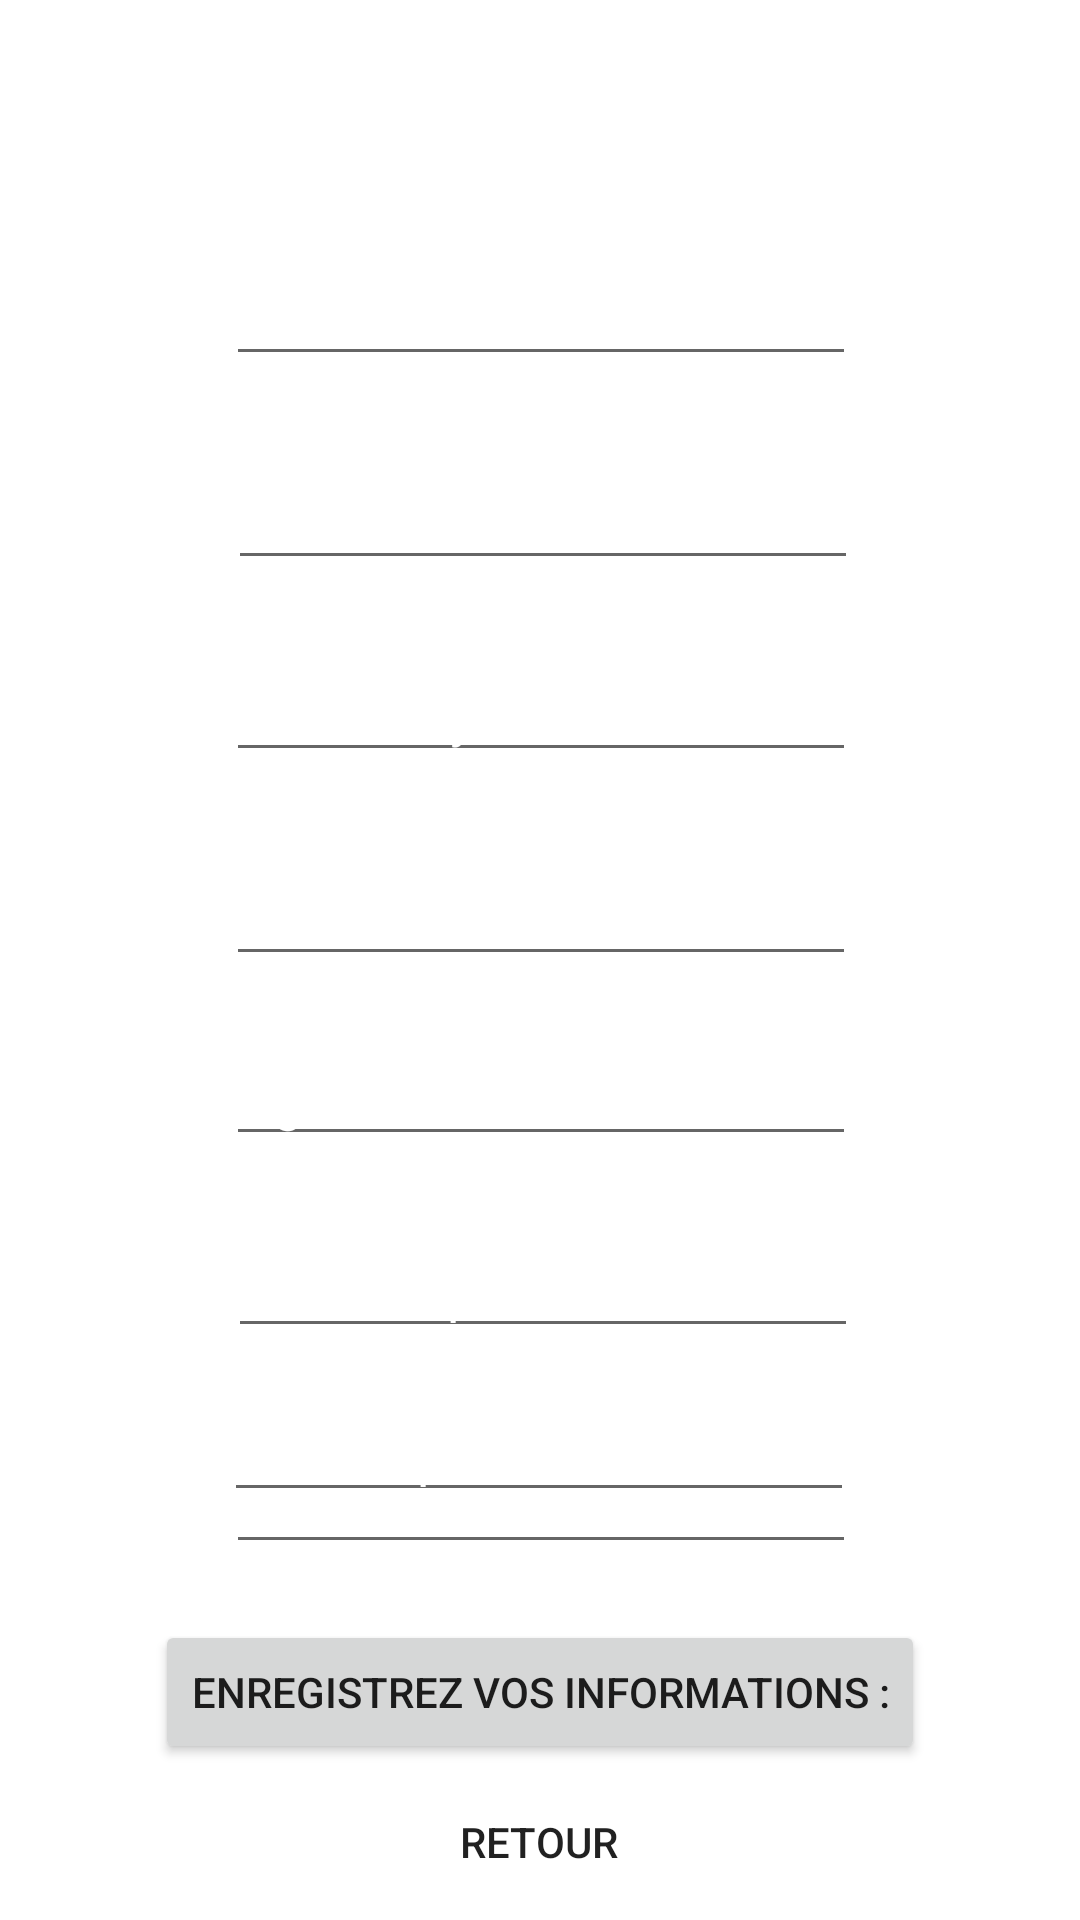

Reconstruct the res/layout file that produces this screen, plus the resources it refers to.
<!-- AndroidManifest.xml: application theme Theme.MySportApplicationv3 -->
<!-- res/layout/activity_menu_account.xml -->
<?xml version="1.0" encoding="utf-8"?>
<androidx.constraintlayout.widget.ConstraintLayout xmlns:android="http://schemas.android.com/apk/res/android"
    xmlns:app="http://schemas.android.com/apk/res-auto"
    xmlns:tools="http://schemas.android.com/tools"
    android:layout_width="match_parent"
    android:layout_height="match_parent"
    tools:context=".MenuAccountActivity"
    android:background="@drawable/background">


    <EditText
        android:id="@+id/editText7"
        android:layout_width="wrap_content"
        android:layout_height="wrap_content"
        android:layout_marginTop="480dp"
        android:ems="10"
        android:hint="@string/adresse_mail"
        android:inputType="textPersonName"
        android:textColorHint="@color/white"
        app:layout_constraintEnd_toEndOf="parent"
        app:layout_constraintHorizontal_bias="0.502"
        app:layout_constraintStart_toStartOf="parent"
        app:layout_constraintTop_toTopOf="parent" />

    <EditText
        android:id="@+id/editText5"
        android:layout_width="wrap_content"
        android:layout_height="wrap_content"
        android:layout_marginTop="344dp"
        android:ems="10"
        android:hint="@string/age"
        android:inputType="textPersonName"
        android:textColorHint="@color/white"
        app:layout_constraintEnd_toEndOf="parent"
        app:layout_constraintHorizontal_bias="0.502"
        app:layout_constraintStart_toStartOf="parent"
        app:layout_constraintTop_toTopOf="parent" />

    <EditText
        android:id="@+id/editText6"
        android:layout_width="wrap_content"
        android:layout_height="wrap_content"
        android:layout_marginTop="408dp"
        android:ems="10"
        android:hint="@string/niveau_sportif"
        android:inputType="textPersonName"
        android:textColorHint="@color/white"
        app:layout_constraintEnd_toEndOf="parent"
        app:layout_constraintHorizontal_bias="0.507"
        app:layout_constraintStart_toStartOf="parent"
        app:layout_constraintTop_toTopOf="parent" />

    <EditText
        android:id="@+id/editText3"
        android:layout_width="wrap_content"
        android:layout_height="wrap_content"
        android:layout_marginTop="216dp"
        android:ems="10"
        android:hint="@string/pseudonyme"
        android:inputType="textPersonName"
        android:textColorHint="@color/white"
        app:layout_constraintEnd_toEndOf="parent"
        app:layout_constraintHorizontal_bias="0.502"
        app:layout_constraintStart_toStartOf="parent"
        app:layout_constraintTop_toTopOf="parent" />

    <EditText
        android:id="@+id/editText"
        android:layout_width="wrap_content"
        android:layout_height="wrap_content"
        android:layout_marginTop="84dp"
        android:ems="10"
        android:hint="@string/nom"
        android:inputType="textPersonName"
        android:textColorHint="@color/white"
        app:layout_constraintEnd_toEndOf="parent"
        app:layout_constraintHorizontal_bias="0.502"
        app:layout_constraintStart_toStartOf="parent"
        app:layout_constraintTop_toTopOf="parent" />

    <EditText
        android:id="@+id/editText4"
        android:layout_width="wrap_content"
        android:layout_height="wrap_content"
        android:layout_marginTop="284dp"
        android:ems="10"
        android:hint="@string/taille"
        android:inputType="textPersonName"
        android:textColorHint="@color/white"
        app:layout_constraintEnd_toEndOf="parent"
        app:layout_constraintHorizontal_bias="0.502"
        app:layout_constraintStart_toStartOf="parent"
        app:layout_constraintTop_toTopOf="parent" />

    <EditText
        android:id="@+id/editText2"
        android:layout_width="wrap_content"
        android:layout_height="wrap_content"
        android:layout_marginTop="152dp"
        android:ems="10"
        android:hint="@string/pr_nom"
        android:inputType="textPersonName"
        android:textColorHint="@color/white"
        app:layout_constraintEnd_toEndOf="parent"
        app:layout_constraintHorizontal_bias="0.507"
        app:layout_constraintStart_toStartOf="parent"
        app:layout_constraintTop_toTopOf="parent" />

    <EditText
        android:id="@+id/editText8"
        android:layout_width="wrap_content"
        android:layout_height="wrap_content"
        android:layout_marginBottom="36dp"
        android:ems="10"
        android:hint="@string/mot_de_passe"
        android:inputType="textPersonName"
        android:textColorHint="@color/white"
        app:layout_constraintBottom_toTopOf="@+id/button"
        app:layout_constraintEnd_toEndOf="parent"
        app:layout_constraintHorizontal_bias="0.497"
        app:layout_constraintStart_toStartOf="parent" />

    <Button
        android:id="@+id/button"
        android:layout_width="wrap_content"
        android:layout_height="wrap_content"
        android:layout_marginBottom="52dp"
        android:text="@string/enregistrez_vos_informations"
        app:layout_constraintBottom_toBottomOf="parent"
        app:layout_constraintEnd_toEndOf="parent"
        app:layout_constraintStart_toStartOf="parent" />

    <Button
        android:id="@+id/button2"
        style="?android:attr/borderlessButtonStyle"
        android:layout_width="wrap_content"
        android:layout_height="wrap_content"
        android:text="@string/back"
        app:layout_constraintBottom_toBottomOf="parent"
        app:layout_constraintEnd_toEndOf="parent"
        app:layout_constraintHorizontal_bias="0.498"
        app:layout_constraintStart_toStartOf="parent"
        app:layout_constraintTop_toBottomOf="@+id/button" />

    <TextView
        android:id="@+id/textView6"
        android:layout_width="wrap_content"
        android:layout_height="wrap_content"
        android:layout_marginTop="32dp"
        android:text="@string/cr_er_un_nouveau_account"
        android:textColor="@color/white"
        android:textSize="25sp"
        app:layout_constraintEnd_toEndOf="parent"
        app:layout_constraintHorizontal_bias="0.496"
        app:layout_constraintStart_toStartOf="parent"
        app:layout_constraintTop_toTopOf="parent" />

</androidx.constraintlayout.widget.ConstraintLayout>
<!-- resources referenced by this layout -->
<resources>
  <color name="white">#FFFFFFFF</color>
  <string name="adresse_mail">Adresse mail :</string>
  <string name="age">Age :</string>
  <string name="back">Retour</string>
  <string name="cr_er_un_nouveau_account">Créer un nouveau compte</string>
  <string name="enregistrez_vos_informations">Enregistrez vos informations :</string>
  <string name="mot_de_passe">Mot de passe :</string>
  <string name="niveau_sportif">Niveau sportif :</string>
  <string name="nom">Nom :</string>
  <string name="pr_nom">Prénom :</string>
  <string name="pseudonyme">Pseudonyme :</string>
  <string name="taille">Taille</string>
  <style name="Theme.MySportApplicationv3" parent="Theme.MaterialComponents.DayNight.DarkActionBar">
          
          <item name="colorPrimary">@color/blue1</item>
          <item name="colorPrimaryVariant">@color/blue2</item>
          <item name="colorOnPrimary">@color/white</item>
          
          <item name="colorSecondary">@color/blue1</item>
          <item name="colorSecondaryVariant">@color/teal_700</item>
          <item name="colorOnSecondary">@color/black</item>
          
          <item name="android:statusBarColor" tools:targetApi="l">?attr/colorPrimaryVariant</item>
          
      </style>
  <color name="blue1">#6CB3F1</color>
  <color name="blue2">#168BCA</color>
  <color name="teal_700">#FF018786</color>
  <color name="black">#FF000000</color>
</resources>
